Run: headless pygame with SDL's dummy video driver; simulated clock (each Clock.tick advances the game by its frame time, no real sleeping); random seed 0; keys injected as events and as key.get_pressed() state; no mouse input.
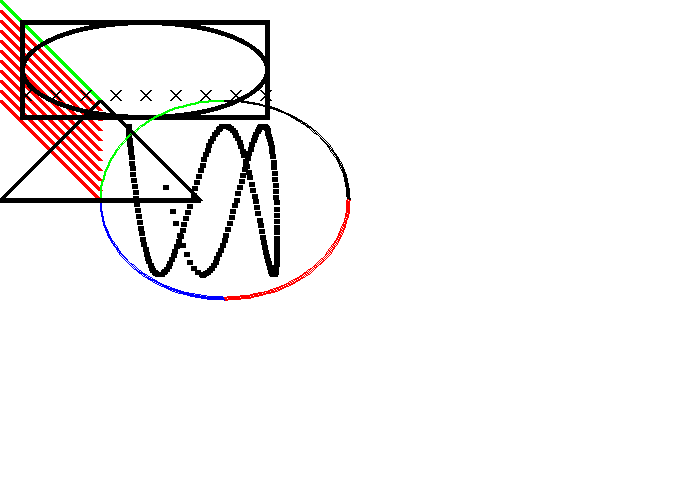
Frame 1 of 4 · flips 1–60 · no input
Frame 2 of 4 · flips 61–180 · tapped SPACE, RETURN · held RIGHT (→), D · screen unchanged from frame 1, image omitted
Frame 3 of 4 · flips 181–300 · held DOWN (↓), S · screen unchanged from frame 2, image omitted
Frame 4 of 4 · flips 301–420 · held LEFT (←), A, UP (↑), W · screen unchanged from frame 3, image omitted

The pygame program that drew these frames:

import pygame
import math
pygame.init()

BLACK    = (   0,   0,   0)
WHITE    = ( 255, 255, 255)
GREEN    = (   0, 255,   0)
RED      = ( 255,   0,   0)
BLUE     = (   0,   0, 255)

PI = 3.141592653

size = (700, 500)
screen = pygame.display.set_mode(size)

pygame.display.set_caption("Bryan's Game")

# Loop until the user clicks the close button.
done = False
 
# Used to manage how fast the screen updates
clock = pygame.time.Clock()
 
# -------- Main Program Loop -----------
while not done:
    # --- Main event loop
    for event in pygame.event.get(): # User did something
        if event.type == pygame.QUIT: # If user clicked close
            done = True # Flag that we are done so we exit this loop
 
    # --- Game logic should go here
 
    # --- Drawing code should go here
    
    # First, clear the screen to white. Don't put other drawing commands
    # above this, or they will be erased with this command.
    screen.fill(WHITE)
    
    pygame.draw.line(screen, GREEN, [0, 0], [100, 100], 5)
    # Draw on the screen several lines from (0, 10) to (100, 110)
    # 5 pixels wide using a while loop
    y_offset = 0
    while y_offset < 100:
        pygame.draw.line(screen,RED,[0,10+y_offset],[100,110+y_offset],5)
        y_offset = y_offset + 10    
    # For this code, make sure to have a line that says
    # "import math" at the top of your program. Otherwise
    # it won't know what math.sin is.
         
    for i in range(200):
         
        radians_x = i / 20
        radians_y = i / 6
         
        x = int(75 * math.sin(radians_x)) + 200
        y = int(75 * math.cos(radians_y)) + 200
         
        pygame.draw.line(screen, BLACK, [x,y], [x+5,y], 5) 
    for x_offset in range(30, 300, 30):
        pygame.draw.line(screen,BLACK,[x_offset,100],[x_offset-10,90],2)
        pygame.draw.line(screen,BLACK,[x_offset,90],[x_offset-10,100],2)   
    # Draw a rectangle
    pygame.draw.rect(screen,BLACK,[20,20,250,100],5)    
    # Draw an ellipse, using a rectangle as the outside boundaries
    pygame.draw.ellipse(screen, BLACK, [20,20,250,100], 5) 
    # Draw an arc as part of an ellipse. Use radians to determine what
    # angle to draw.
    pygame.draw.arc(screen, GREEN, [100,100,250,200],  PI/2,     PI, 2)
    pygame.draw.arc(screen, BLACK, [100,100,250,200],     0,   PI/2, 2)
    pygame.draw.arc(screen, RED,   [100,100,250,200],3*PI/2,   2*PI, 2)
    pygame.draw.arc(screen, BLUE,  [100,100,250,200],    PI, 3*PI/2, 2)  
    # This draws a triangle using the polygon command
    pygame.draw.polygon(screen, BLACK, [[100,100], [0,200], [200,200]], 5)    
    # --- Go ahead and update the screen with what we've drawn.
    pygame.display.flip()
    
 
    # --- Limit to 60 frames per second
    clock.tick(60)
